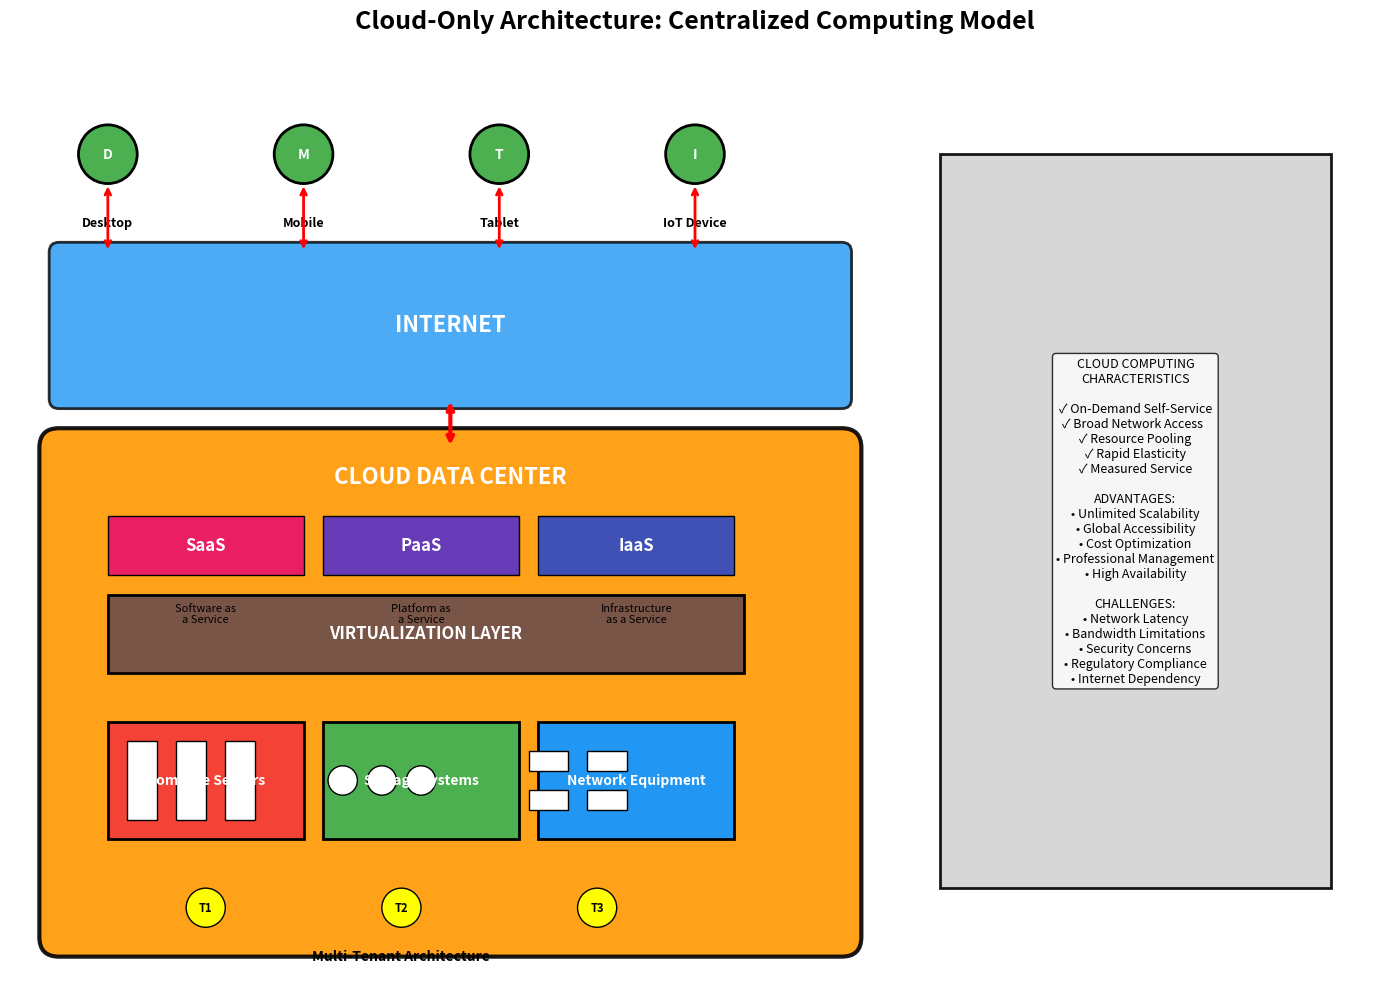

Here is the Python script that generated this plot: (Note: this script raises an exception after producing the figure.)
import matplotlib.pyplot as plt
import matplotlib.patches as patches
from matplotlib.patches import FancyBboxPatch, Rectangle, Circle
import numpy as np

# Create figure and axis
fig, ax = plt.subplots(1, 1, figsize=(14, 10))

# Define colors
colors = {
    'user': '#4CAF50',
    'internet': '#2196F3', 
    'cloud': '#FF9800',
    'service': '#9C27B0',
    'infrastructure': '#607D8B'
}

# Draw Users section
user_y = 8.5
users = ['Desktop', 'Mobile', 'Tablet', 'IoT Device']
for i, user in enumerate(users):
    x_pos = 1 + i * 2
    # User device
    device = Circle((x_pos, user_y), 0.3, facecolor=colors['user'], edgecolor='black', linewidth=2)
    ax.add_patch(device)
    ax.text(x_pos, user_y, user.split()[0][0], ha='center', va='center', fontweight='bold', color='white')
    ax.text(x_pos, user_y-0.7, user, ha='center', va='center', fontsize=9, fontweight='bold')

# Draw Internet Cloud
internet_box = FancyBboxPatch((0.5, 6), 8, 1.5, boxstyle="round,pad=0.1",
                             facecolor=colors['internet'], edgecolor='black', 
                             linewidth=2, alpha=0.8)
ax.add_patch(internet_box)
ax.text(4.5, 6.75, 'INTERNET', ha='center', va='center', fontsize=16, 
        fontweight='bold', color='white')

# Draw arrows from users to internet
for i in range(4):
    x_pos = 1 + i * 2
    ax.annotate('', xy=(x_pos, 7.5), xytext=(x_pos, 8.2),
                arrowprops=dict(arrowstyle='<->', lw=2, color='red'))

# Draw Cloud Data Center
cloud_box = FancyBboxPatch((0.5, 0.5), 8, 5, boxstyle="round,pad=0.2",
                          facecolor=colors['cloud'], edgecolor='black', 
                          linewidth=3, alpha=0.9)
ax.add_patch(cloud_box)

# Cloud Data Center Title
ax.text(4.5, 5.2, 'CLOUD DATA CENTER', ha='center', va='center', 
        fontsize=16, fontweight='bold', color='white')

# Service Models Layer
service_y = 4.5
service_models = ['SaaS', 'PaaS', 'IaaS']
service_colors = ['#E91E63', '#673AB7', '#3F51B5']

for i, (service, color) in enumerate(zip(service_models, service_colors)):
    service_box = Rectangle((1 + i*2.2, service_y-0.3), 2, 0.6, 
                           facecolor=color, edgecolor='black', linewidth=1)
    ax.add_patch(service_box)
    ax.text(2 + i*2.2, service_y, service, ha='center', va='center', 
            fontsize=12, fontweight='bold', color='white')

# Service descriptions
descriptions = [
    'Software as\na Service',
    'Platform as\na Service', 
    'Infrastructure\nas a Service'
]

for i, desc in enumerate(descriptions):
    ax.text(2 + i*2.2, service_y-0.7, desc, ha='center', va='center', 
            fontsize=8, style='italic')

# Virtualization Layer
virt_box = Rectangle((1, 3.2), 6.5, 0.8, facecolor='#795548', 
                    edgecolor='black', linewidth=2)
ax.add_patch(virt_box)
ax.text(4.25, 3.6, 'VIRTUALIZATION LAYER', ha='center', va='center', 
        fontsize=12, fontweight='bold', color='white')

# Physical Infrastructure
infra_components = ['Compute Servers', 'Storage Systems', 'Network Equipment']
infra_colors = ['#F44336', '#4CAF50', '#2196F3']

for i, (comp, color) in enumerate(zip(infra_components, infra_colors)):
    comp_box = Rectangle((1 + i*2.2, 1.5), 2, 1.2, facecolor=color, 
                        edgecolor='black', linewidth=2)
    ax.add_patch(comp_box)
    ax.text(2 + i*2.2, 2.1, comp, ha='center', va='center', 
            fontsize=10, fontweight='bold', color='white')

# Add server icons in compute section
for j in range(3):
    server = Rectangle((1.2 + j*0.5, 1.7), 0.3, 0.8, facecolor='white', 
                      edgecolor='black', linewidth=1)
    ax.add_patch(server)

# Add storage icons
for j in range(3):
    storage = Circle((3.4 + j*0.4, 2.1), 0.15, facecolor='white', 
                    edgecolor='black', linewidth=1)
    ax.add_patch(storage)

# Add network icons
for j in range(2):
    for k in range(2):
        network = Rectangle((5.3 + j*0.6, 1.8 + k*0.4), 0.4, 0.2, 
                           facecolor='white', edgecolor='black', linewidth=1)
        ax.add_patch(network)

# Arrow from internet to cloud
ax.annotate('', xy=(4.5, 5.5), xytext=(4.5, 6),
            arrowprops=dict(arrowstyle='<->', lw=3, color='red'))

# Add side panel with characteristics
char_box = Rectangle((9.5, 1), 4, 7.5, facecolor='lightgray', 
                    edgecolor='black', linewidth=2, alpha=0.9)
ax.add_patch(char_box)

characteristics_text = """CLOUD COMPUTING
CHARACTERISTICS

✓ On-Demand Self-Service
✓ Broad Network Access  
✓ Resource Pooling
✓ Rapid Elasticity
✓ Measured Service

ADVANTAGES:
• Unlimited Scalability
• Global Accessibility
• Cost Optimization
• Professional Management
• High Availability

CHALLENGES:
• Network Latency
• Bandwidth Limitations
• Security Concerns
• Regulatory Compliance
• Internet Dependency"""

ax.text(11.5, 4.75, characteristics_text, ha='center', va='center', 
        fontsize=9, bbox=dict(boxstyle="round,pad=0.3", facecolor='white', alpha=0.8))

# Add multi-tenancy illustration
tenant_y = 0.8
for i in range(3):
    tenant = Circle((2 + i*2, tenant_y), 0.2, facecolor='yellow', 
                   edgecolor='black', linewidth=1)
    ax.add_patch(tenant)
    ax.text(2 + i*2, tenant_y, f'T{i+1}', ha='center', va='center', 
            fontsize=8, fontweight='bold')

ax.text(4, 0.3, 'Multi-Tenant Architecture', ha='center', va='center', 
        fontsize=10, fontweight='bold')

# Set title
ax.set_title('Cloud-Only Architecture: Centralized Computing Model', 
             fontsize=18, fontweight='bold', pad=20)

# Configure axes
ax.set_xlim(0, 14)
ax.set_ylim(0, 9.5)
ax.set_aspect('equal')
ax.axis('off')

plt.tight_layout()
plt.savefig('/workspace/diagram_2_cloud_architecture.png', dpi=300, bbox_inches='tight')
plt.savefig('/workspace/diagram_2_cloud_architecture.pdf', bbox_inches='tight')
plt.show()